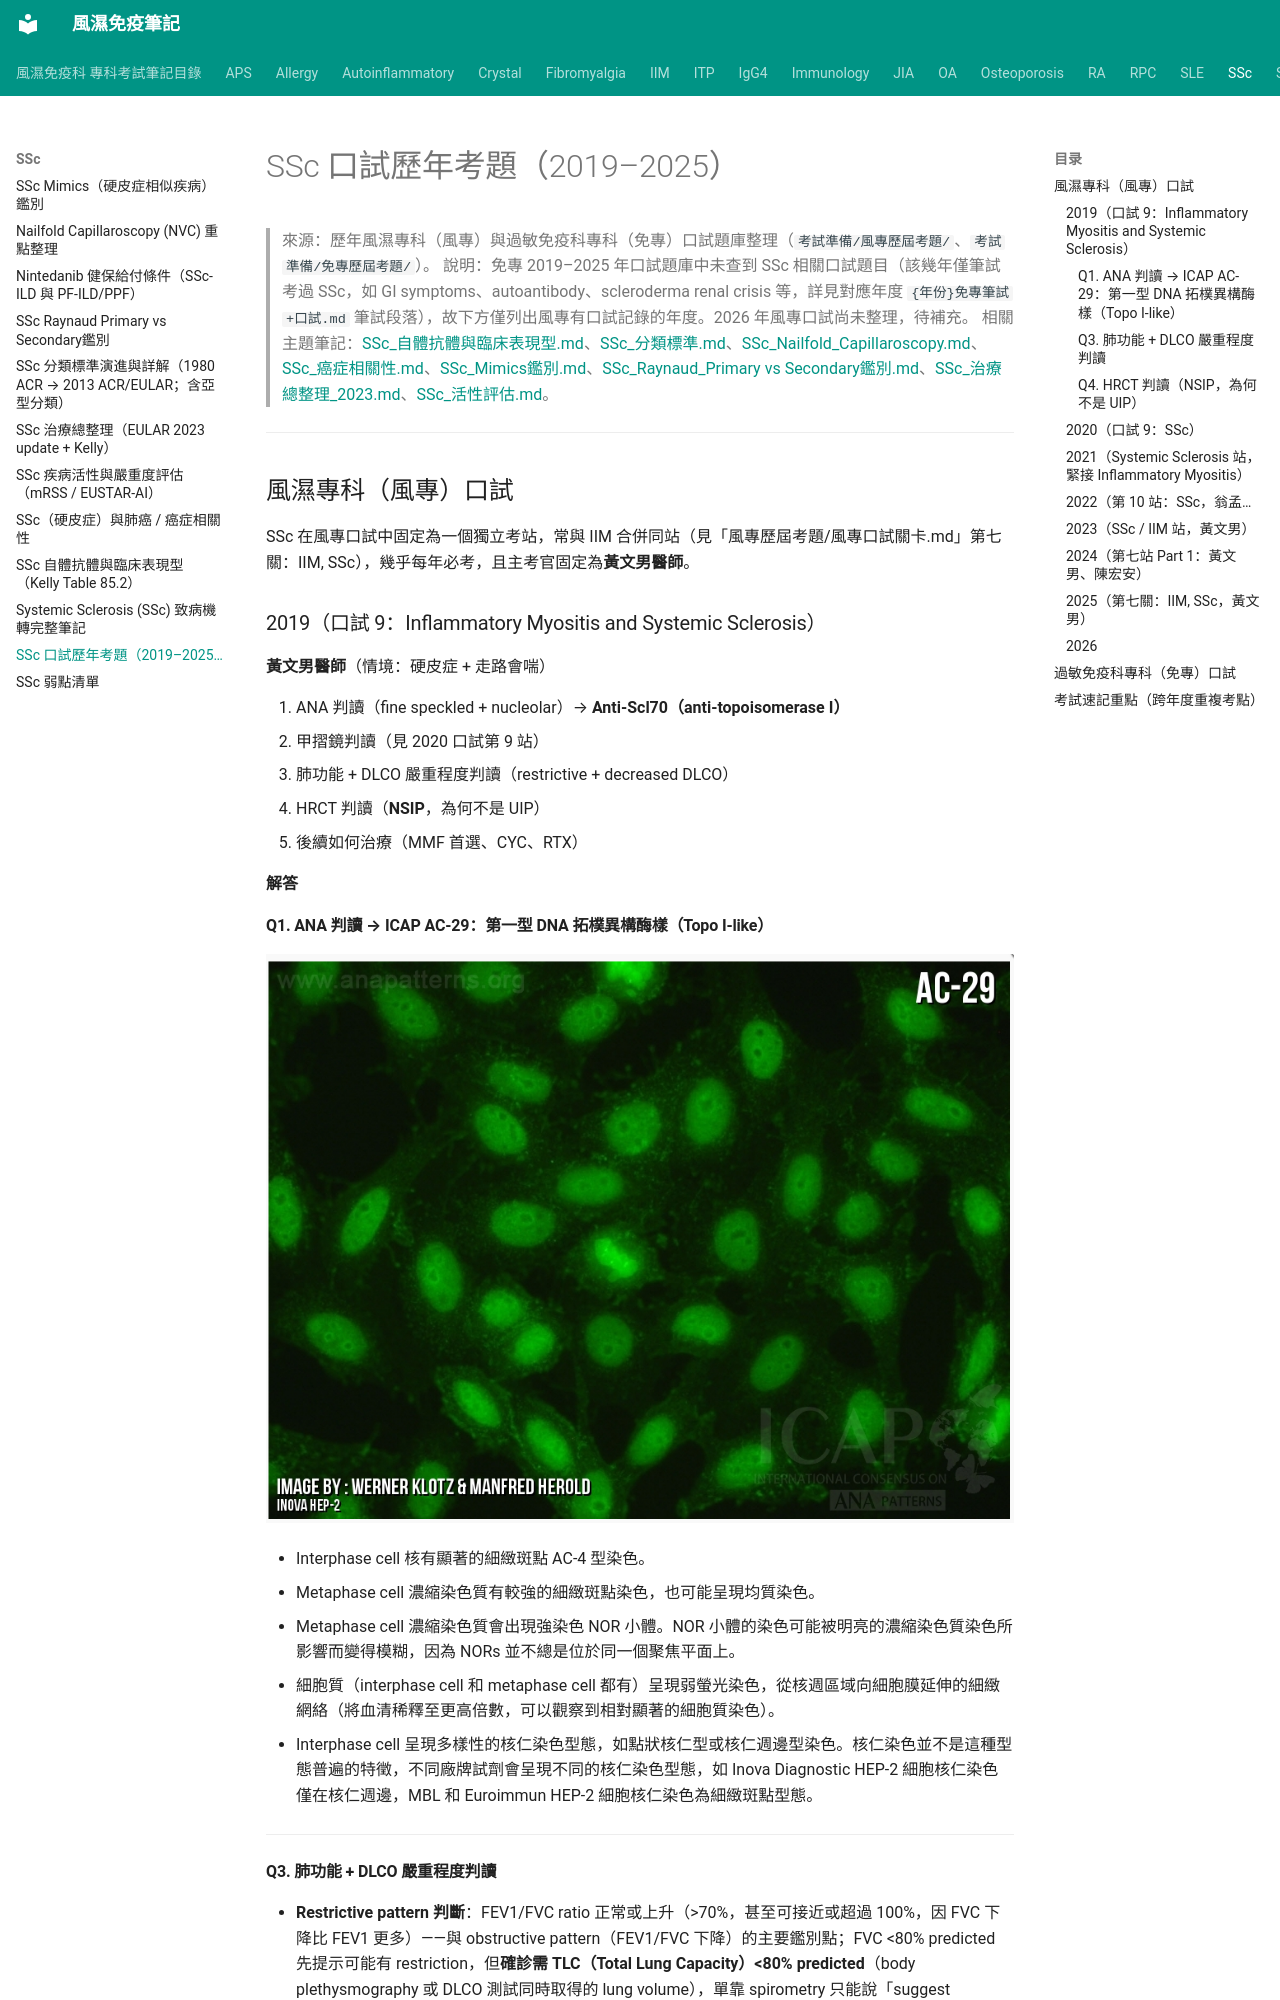

repository: tsaiming1014/rheum-note · page: SSc/SSc口試歷年考題/index.html · generator: mkdocs

# SSc 口試歷年考題（2019–2025）

> 來源：歷年風濕專科（風專）與過敏免疫科專科（免專）口試題庫整理（`考試準備/風專歷屆考題/`、`考試準備/免專歷屆考題/`）。
> 說明：免專 2019–2025 年口試題庫中未查到 SSc 相關口試題目（該幾年僅筆試考過 SSc，如 GI symptoms、autoantibody、scleroderma renal crisis 等，詳見對應年度 `{年份}免專筆試+口試.md` 筆試段落），故下方僅列出風專有口試記錄的年度。2026 年風專口試尚未整理，待補充。
> 相關主題筆記：[SSc_自體抗體與臨床表現型.md](SSc_自體抗體與臨床表現型.md)、[SSc_分類標準.md](SSc_分類標準.md)、[SSc_Nailfold_Capillaroscopy.md](SSc_Nailfold_Capillaroscopy.md)、[SSc_癌症相關性.md](SSc_癌症相關性.md)、[SSc_Mimics鑑別.md](SSc_Mimics鑑別.md)、[SSc_Raynaud_Primary vs Secondary鑑別.md](SSc_Raynaud_Primary%20vs%20Secondary鑑別.md)、[SSc_治療總整理_2023.md](SSc_治療總整理_2023.md)、[SSc_活性評估.md](SSc_活性評估.md)。

---

## 風濕專科（風專）口試

SSc 在風專口試中固定為一個獨立考站，常與 IIM 合併同站（見「風專歷屆考題/風專口試關卡.md」第七關：IIM, SSc），幾乎每年必考，且主考官固定為**黃文男醫師**。

### 2019（口試 9：Inflammatory Myositis and Systemic Sclerosis）

**黃文男醫師**（情境：硬皮症 + 走路會喘）

1. ANA 判讀（fine speckled + nucleolar）→ **Anti-Scl70（anti-topoisomerase I）**
2. 甲摺鏡判讀（見 2020 口試第 9 站）
3. 肺功能 + DLCO 嚴重程度判讀（restrictive + decreased DLCO）
4. HRCT 判讀（**NSIP**，為何不是 UIP）
5. 後續如何治療（MMF 首選、CYC、RTX）

**解答**

#### Q1. ANA 判讀 → ICAP AC-29：第一型 DNA 拓樸異構酶樣（Topo I-like）

![AC-29](../images/AC29.png)

- Interphase cell 核有顯著的細緻斑點 AC-4 型染色。
- Metaphase cell 濃縮染色質有較強的細緻斑點染色，也可能呈現均質染色。
- Metaphase cell 濃縮染色質會出現強染色 NOR 小體。NOR 小體的染色可能被明亮的濃縮染色質染色所影響而變得模糊，因為 NORs 並不總是位於同一個聚焦平面上。
- 細胞質（interphase cell 和 metaphase cell 都有）呈現弱螢光染色，從核週區域向細胞膜延伸的細緻網絡（將血清稀釋至更高倍數，可以觀察到相對顯著的細胞質染色）。
- Interphase cell 呈現多樣性的核仁染色型態，如點狀核仁型或核仁週邊型染色。核仁染色並不是這種型態普遍的特徵，不同廠牌試劑會呈現不同的核仁染色型態，如 Inova Diagnostic HEP-2 細胞核仁染色僅在核仁週邊，MBL 和 Euroimmun HEP-2 細胞核仁染色為細緻斑點型態。

---

#### Q3. 肺功能 + DLCO 嚴重程度判讀

- **Restrictive pattern 判斷**：FEV1/FVC ratio 正常或上升（>70%，甚至可接近或超過 100%，因 FVC 下降比 FEV1 更多）——與 obstructive pattern（FEV1/FVC 下降）的主要鑑別點；FVC <80% predicted 先提示可能有 restriction，但**確診需 TLC（Total Lung Capacity）<80% predicted**（body plethysmography 或 DLCO 測試同時取得的 lung volume），單靠 spirometry 只能說「suggest restriction」
- **Restriction 嚴重度分級**（ATS/ERS 標準，依 FVC 或 TLC % predicted）：Mild 70–79%、Moderate 60–69%、Moderately severe 50–59%、Severe 35–49%、Very severe <35%
- **DLCO 嚴重度分級**：正常 ≥80%、Mild ↓ 60–79%、Moderate ↓ 40–59%、Severe ↓ <40%
- **判讀重點**：DLCO 需先校正 hemoglobin（貧血會使 DLCO 假性偏低）；若 **FVC%/DLCO% ratio > 1.6–1.8**（DLCO 下降幅度不成比例地大於 FVC）需提高警覺懷疑合併 **PAH**，而非單純 ILD 造成的限制性通氣障礙（此比值也是 DETECT algorithm 篩檢 PAH 的組成之一，見 [SSc_分類標準.md](SSc_分類標準.md) 「六、Initial Work-up」）

---
